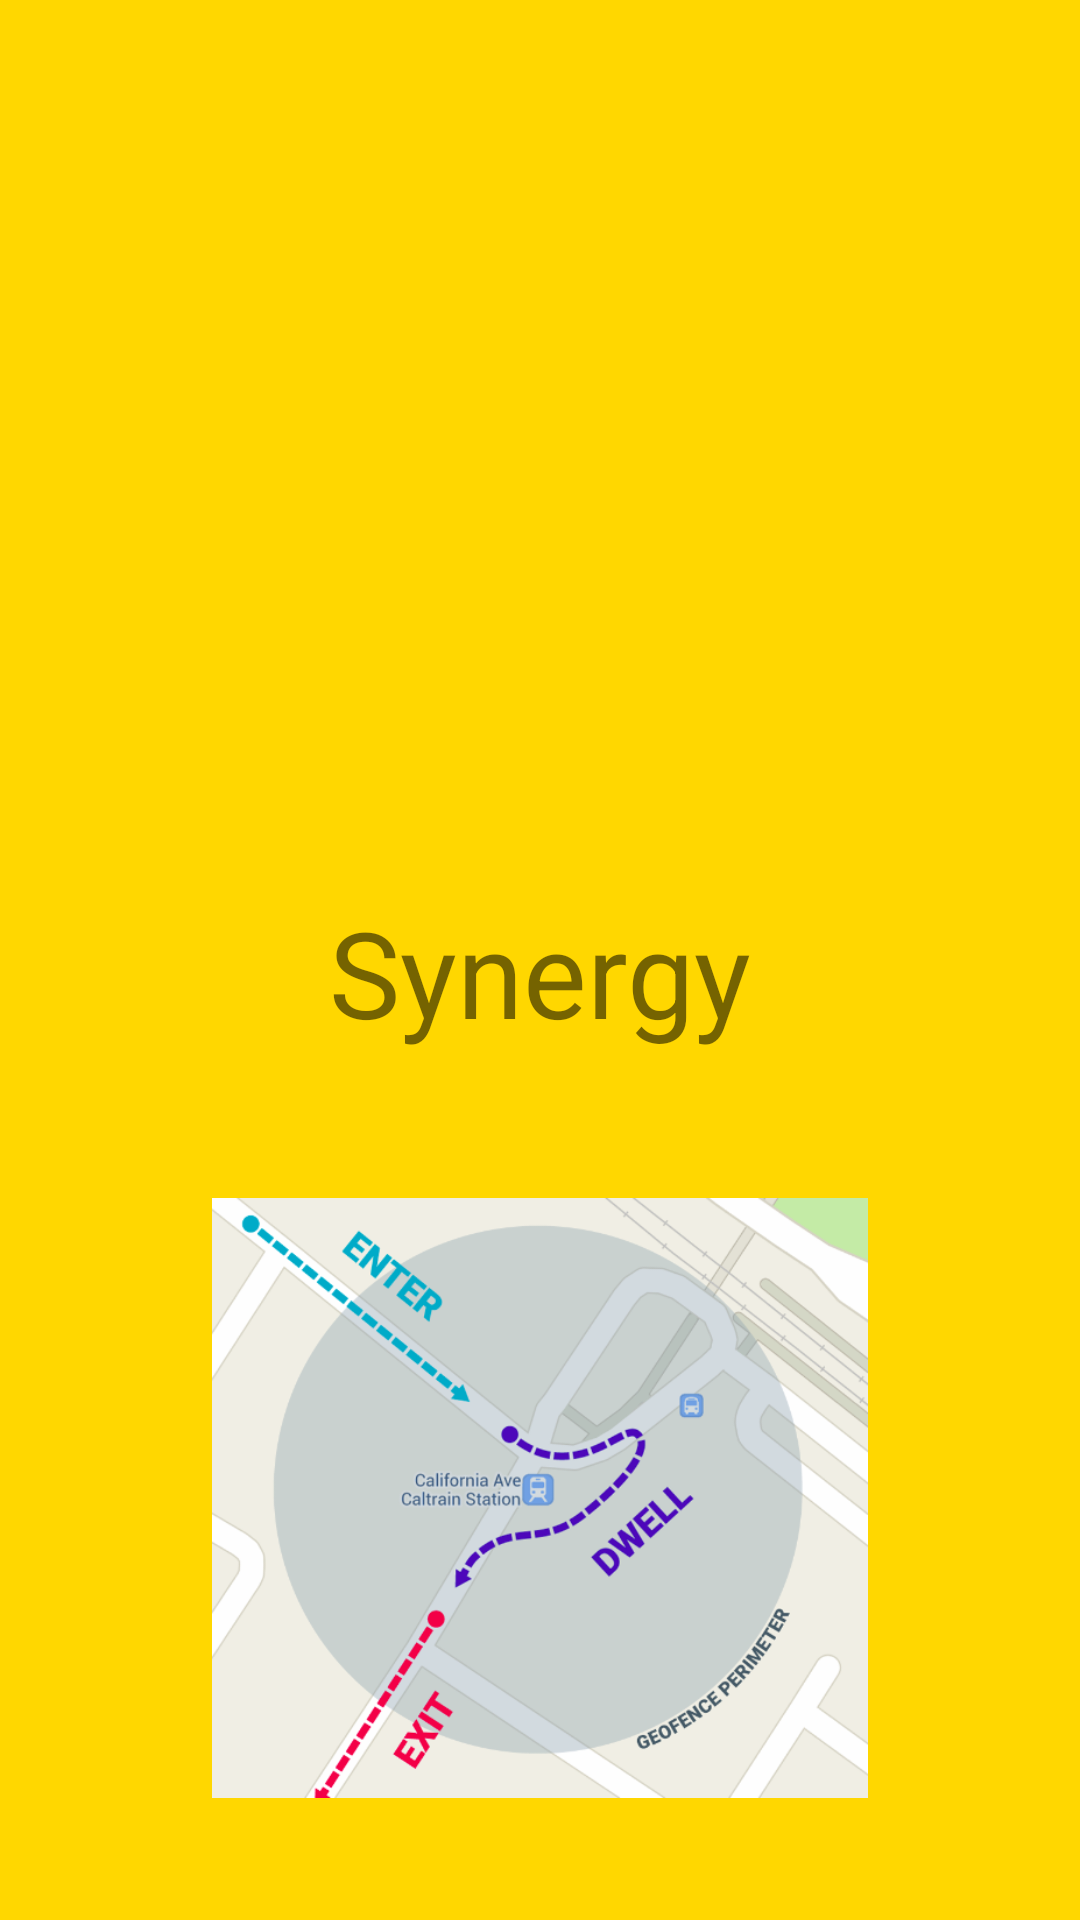

The Android layout XML behind this screen, and the referenced resources:
<!-- AndroidManifest.xml: application theme AppTheme -->
<!-- res/layout/activity_intro.xml -->
<?xml version="1.0" encoding="utf-8"?>
<androidx.constraintlayout.widget.ConstraintLayout
    xmlns:android="http://schemas.android.com/apk/res/android"
    xmlns:app="http://schemas.android.com/apk/res-auto"
    android:layout_width="match_parent"
    android:layout_height="match_parent"
    android:background="#FFD700">

    
    <ImageView
        android:id="@+id/kbas_logo"
        android:layout_width="match_parent"
        android:layout_height="200dp"
        android:layout_marginTop="8dp"
        android:src="@drawable/logo_geoshop"
        app:layout_constraintBottom_toBottomOf="parent"
        app:layout_constraintLeft_toLeftOf="parent"
        app:layout_constraintRight_toRightOf="parent"
        app:layout_constraintTop_toBottomOf="@+id/intro_text" />

    <TextView
        android:id="@+id/intro_text"
        android:layout_width="wrap_content"
        android:layout_height="wrap_content"
        android:layout_marginTop="8dp"
        android:text="Synergy"
        android:textSize="40dp"
        app:layout_constraintBottom_toBottomOf="parent"
        app:layout_constraintLeft_toLeftOf="parent"
        app:layout_constraintRight_toRightOf="parent"
        app:layout_constraintTop_toTopOf="parent" />

</androidx.constraintlayout.widget.ConstraintLayout>
<!-- resources referenced by this layout -->
<resources>
  <!-- drawable logo_geoshop: png bitmap (drawable, 112444 bytes) -->
  <style name="AppTheme" parent="Theme.AppCompat.Light.DarkActionBar">
      
      <item name="colorPrimary">@color/colorPrimary</item>
      <item name="colorPrimaryDark">@color/colorPrimaryDark</item>
      <item name="colorAccent">@color/colorAccent</item>
    </style>
  <color name="colorPrimary">#FF9800</color>
  <color name="colorPrimaryDark">#FF7830</color>
  <color name="colorAccent">#FF4081</color>
</resources>
